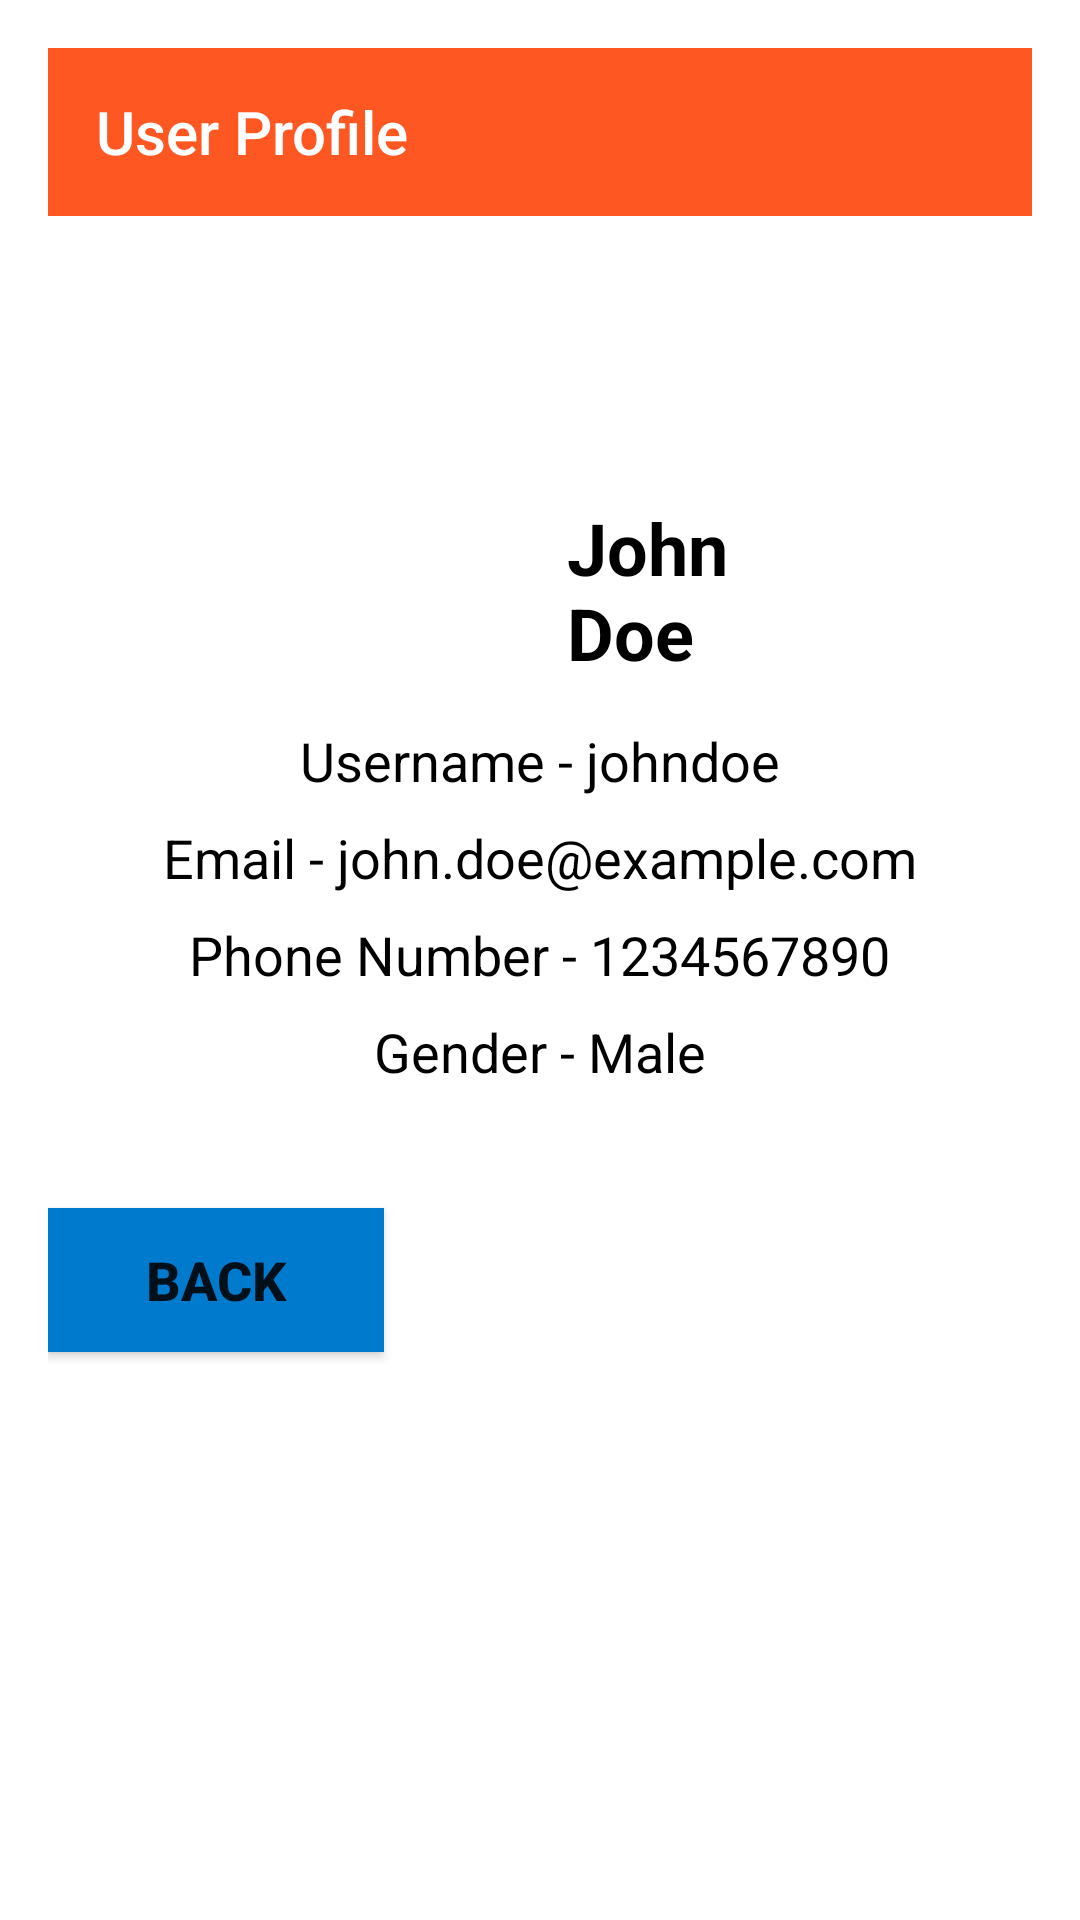

This screen was rendered from an Android layout file. Write that file and the resources it references.
<!-- AndroidManifest.xml: application theme Theme.AapdaSeva -->
<!-- res/layout/activity_user_profile.xml -->
<?xml version="1.0" encoding="utf-8"?>
<RelativeLayout xmlns:android="http://schemas.android.com/apk/res/android"
    xmlns:tools="http://schemas.android.com/tools"
    android:layout_width="match_parent"
    android:layout_height="match_parent"
    xmlns:app="http://schemas.android.com/apk/res-auto"
    android:padding="16dp"
    android:background="@android:color/background_light">

    
    <com.google.android.material.appbar.AppBarLayout
        android:layout_width="match_parent"
        android:layout_height="wrap_content"
       >

        <androidx.appcompat.widget.Toolbar
            android:id="@+id/toolbar"
            android:layout_width="match_parent"
            android:layout_height="?attr/actionBarSize"
            android:background="@color/appheader"
            android:gravity="center"
            app:title="User Profile"
            app:titleTextColor="@android:color/white" />
    </com.google.android.material.appbar.AppBarLayout>

    

    

    <ImageView
        android:id="@+id/profilePicture"
        android:layout_width="110dp"
        android:layout_height="110dp"
        android:layout_below="@id/toolbar"
        android:layout_marginTop="90dp"
        android:src="@drawable/profileuser"
        tools:ignore="NotSibling" />

    <TextView
        android:id="@+id/userNameRight"
        android:layout_width="163dp"
        android:layout_height="67dp"
        android:layout_below="@id/profilePicture"
        android:layout_alignParentStart="true"
        android:layout_alignParentEnd="true"
        android:layout_marginStart="173dp"
        android:layout_marginTop="-50dp"
        android:layout_marginEnd="59dp"
        android:text="John Doe"
        android:textColor="@color/black"
        android:textSize="24sp"
        android:textStyle="bold" />

    <TextView
        android:id="@+id/tvUsername"
        android:layout_width="wrap_content"
        android:layout_height="wrap_content"
        android:layout_below="@id/userNameRight"
        android:layout_centerHorizontal="true"
        android:layout_marginTop="8dp"
        android:text="Username - johndoe"
        android:textSize="18sp"
        android:textColor="@color/black" />

    
    <TextView
        android:id="@+id/tvEmail"
        android:layout_width="wrap_content"
        android:layout_height="wrap_content"
        android:layout_below="@id/tvUsername"
        android:layout_centerHorizontal="true"
        android:layout_marginTop="8dp"
        android:text="Email - john.doe@example.com"
        android:textSize="18sp"
        android:textColor="@color/black" />

    
    <TextView
        android:id="@+id/tvPhoneNumber"
        android:layout_width="wrap_content"
        android:layout_height="wrap_content"
        android:layout_below="@id/tvEmail"
        android:layout_centerHorizontal="true"
        android:layout_marginTop="8dp"
        android:text="Phone Number - 1234567890"
        android:textSize="18sp"
        android:textColor="@color/black" />

    
    <TextView
        android:id="@+id/tvGender"
        android:layout_width="wrap_content"
        android:layout_height="wrap_content"
        android:layout_below="@id/tvPhoneNumber"
        android:layout_centerHorizontal="true"
        android:layout_marginTop="8dp"
        android:text="Gender - Male"
        android:textSize="18sp"
        android:textColor="@color/black" />

    
    <Button
        android:id="@+id/btnBack"
        android:layout_width="112dp"
        android:layout_height="wrap_content"
        android:layout_below="@id/tvGender"
        android:layout_marginTop="40dp"
        android:background="@color/button"
        android:text="Back"
        android:textSize="18sp"
        android:textStyle="bold" />

</RelativeLayout>
<!-- resources referenced by this layout -->
<resources>
  <color name="appheader">#FF5722</color>
  <color name="black">#FF000000</color>
  <color name="button">#007ACC</color>
  <style name="Theme.AapdaSeva" parent="Base.Theme.AapdaSeva" />
  <style name="Base.Theme.AapdaSeva" parent="Theme.AppCompat.DayNight.NoActionBar">
          
          
      </style>
</resources>
